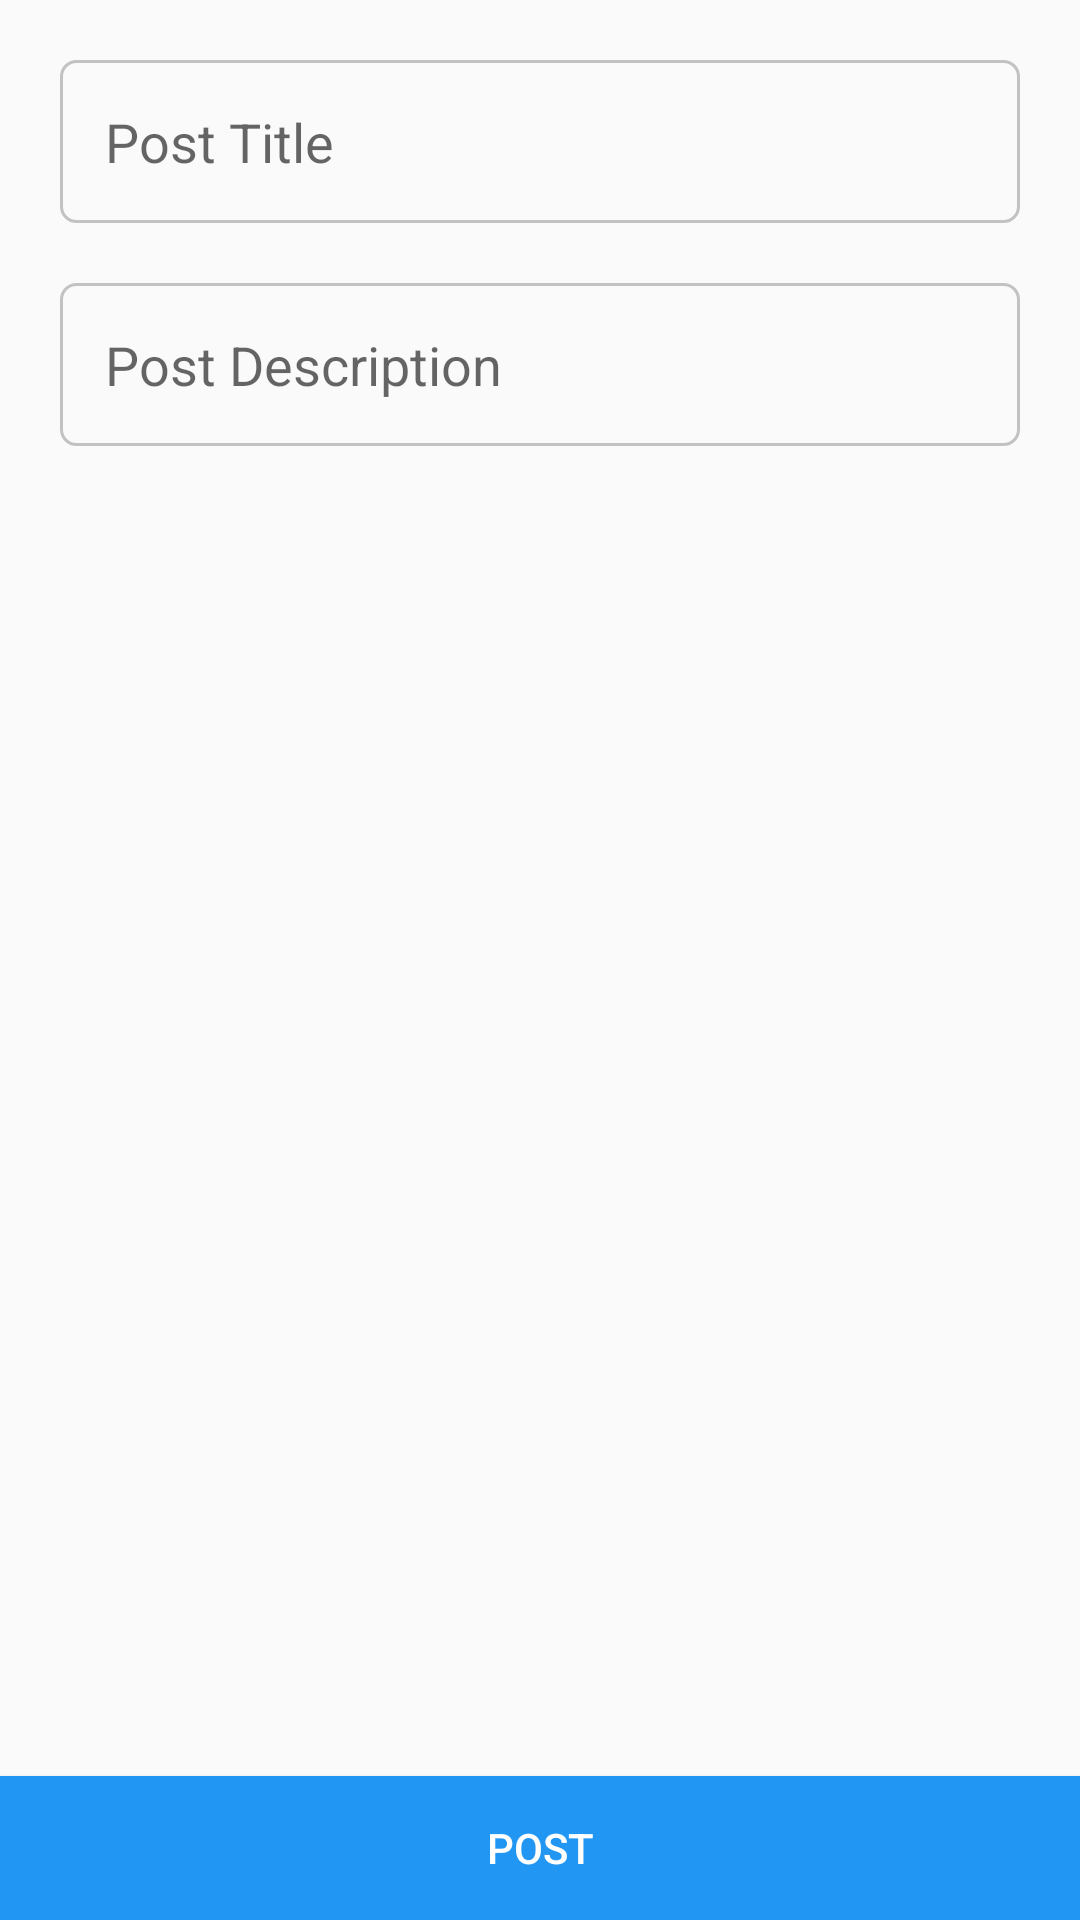

Reconstruct the res/layout file that produces this screen, plus the resources it refers to.
<!-- AndroidManifest.xml: application theme AppTheme -->
<!-- res/layout/post_fragment.xml -->
<?xml version="1.0" encoding="utf-8"?>
<RelativeLayout xmlns:android="http://schemas.android.com/apk/res/android"
    xmlns:app="http://schemas.android.com/apk/res-auto"
    xmlns:tools="http://schemas.android.com/tools"
    android:layout_width="match_parent"
    android:layout_height="match_parent">


    <ImageButton
        android:layout_width="wrap_content"
        android:layout_height="wrap_content"
        app:srcCompat="@mipmap/add_btn"
        android:layout_alignParentTop="true"
        android:layout_centerHorizontal="true"
        android:id="@+id/imageButton"
        android:background="@color/white_transparent"
        android:src="@mipmap/add_btn"
        android:scaleType="centerCrop"
        android:adjustViewBounds="true" />

    <EditText
        android:layout_width="match_parent"
        android:layout_height="wrap_content"
        android:inputType="textPersonName"
        android:id="@+id/titleField"
        android:layout_marginLeft="20dp"
        android:layout_marginRight="20dp"
        android:layout_marginTop="20dp"
        android:background="@drawable/input_outline"
        android:layout_below="@+id/imageButton"
        android:layout_centerHorizontal="true"
        android:padding="15dp"
        android:hint="Post Title" />

    <EditText
        android:layout_width="match_parent"
        android:layout_height="wrap_content"
        android:inputType="textMultiLine"
        android:ems="10"
        android:background="@drawable/input_outline"
        android:id="@+id/descField"
        android:layout_marginLeft="20dp"
        android:layout_marginRight="20dp"
        android:layout_marginTop="20dp"
        android:layout_below="@+id/titleField"
        android:layout_centerHorizontal="true"
        android:padding="15dp"
        android:hint="Post Description"
        android:imeOptions="actionSend"/>

    <Button
        android:text="Post"
        android:layout_width="match_parent"
        android:layout_height="wrap_content"
        android:id="@+id/btnPost"
        android:background="@color/colorPrimary"
        android:textColor="@color/white"
        android:layout_alignParentBottom="true"
        android:layout_alignParentStart="true" />
</RelativeLayout>
<!-- resources referenced by this layout -->
<resources>
  <color name="colorPrimary">#2196F3</color>
  <color name="white_transparent">#00ffffff</color>
  <!-- drawable input_outline (drawable) -->
  <?xml version="1.0" encoding="utf-8"?>
  <shape xmlns:android="http://schemas.android.com/apk/res/android">
      <stroke android:color="@color/greyColor" android:width="1dp"/>
      <corners android:radius="5dp"></corners>
  
  </shape>
  <style name="AppTheme" parent="Theme.AppCompat.Light">
          
          <item name="colorPrimary">@color/colorPrimary</item>
          <item name="colorPrimaryDark">@color/colorPrimaryDark</item>
          <item name="colorAccent">@color/colorAccent</item>
      </style>
  <color name="greyColor">#c2c2c2</color>
  <color name="colorPrimaryDark">#1565C0</color>
  <color name="colorAccent">#ff4081</color>
  <!-- not gathered from this repository: default colours our renderer supplied (Android Studio template values) -->
  <color name="white">#FFFFFFFF</color>
</resources>
